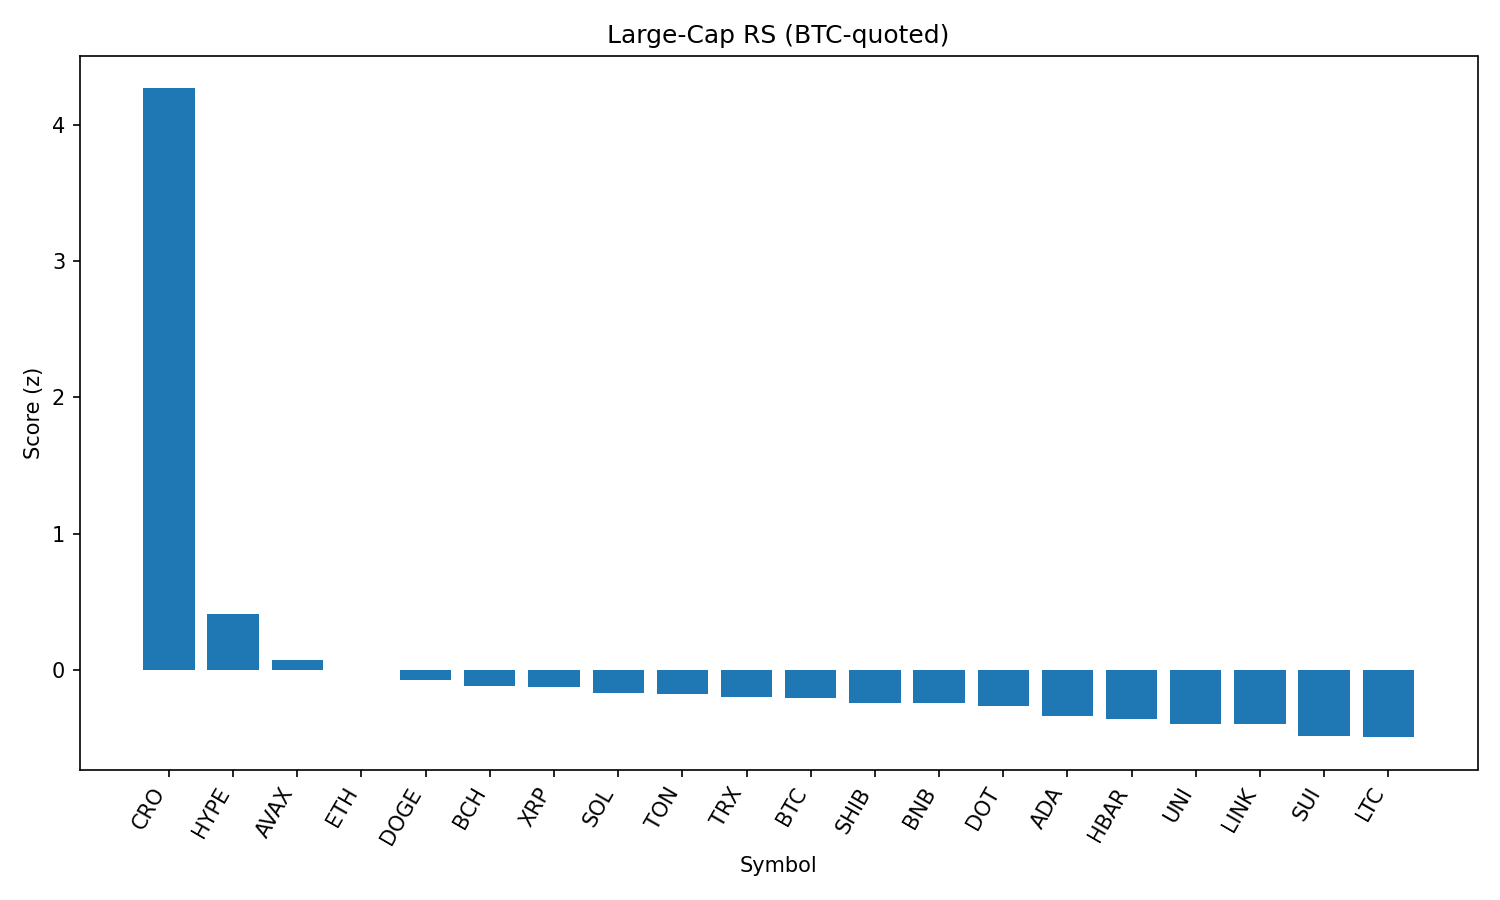

Source data for this figure (header and first rows):
rank, name, symbol, price_btc, price_usd, pct_1h_btc, pct_24h_btc, pct_7d_btc, market_cap_rank, market_cap_usd, volume_usd, score
1, Cronos, CRO, 2.05e-06, 0.2279, 5.899, 41.11, 64.12, 29, 7685300512, 917931603, 4.267
2, Hyperliquid, HYPE, 0.0004548, 50.67, -0.06917, 10.82, 23.88, 13, 16916922097, 520111931, 0.414
3, Avalanche, AVAX, 0.0002199, 24.5, 0.2504, 3.333, 9.383, 22, 10346232256, 593772779, 0.07203
4, Ethereum, ETH, 0.04143, 4616, -0.1693, 2.966, 13.62, 2, 557697025666, 40557612365, 0.004259
5, Dogecoin, DOGE, 1.99e-06, 0.2216, -0.08176, 3.549, 6.089, 9, 33381097605, 2122199681, -0.07394
6, Bitcoin Cash, BCH, 0.005002, 557.2, 0.09233, 1.827, 2.706, 21, 11097239459, 297549758, -0.12
7, XRP, XRP, 2.707e-05, 3.02, -0.1038, 2.176, 6.106, 3, 179385824102, 6540834769, -0.1276
8, Solana, SOL, 0.001823, 203.1, -0.917, 6.238, 14.6, 6, 109685896013, 8919245550, -0.1653
9, Toncoin, TON, 2.863e-05, 3.19, 0.2166, -0.07333, 0.37, 27, 8191865482, 156320682, -0.1766
10, TRON, TRX, 3.15e-06, 0.3506, -0.00126, 0.6292, 2.719, 10, 33184748932, 1105416245, -0.2009
11, Bitcoin, BTC, 1.0, 111397, 0.0, 0.0, 0.0, 1, 2217946870279, 39202438534, -0.2014
12, Shiba Inu, SHIB, 1.12553e-10, 1.254e-05, -0.2604, 1.591, 4.492, 30, 7388269272, 200532396, -0.24
13, BNB, BNB, 0.007735, 861.7, -0.2026, 0.761, 5.217, 5, 120024687162, 1348835495, -0.2419
14, Polkadot, DOT, 3.499e-05, 3.9, -0.3073, 1.317, 5.182, 35, 5934704661, 243602173, -0.2606
15, Cardano, ADA, 7.78e-06, 0.8671, -0.5168, 1.73, 3.597, 11, 31627444026, 1573929585, -0.3355
16, Hedera, HBAR, 2.16e-06, 0.241, -0.5431, 1.163, 4.622, 23, 10225290612, 262565629, -0.3596
17, Uniswap, UNI, 8.964e-05, 9.99, -0.4716, 0.8623, 0.1902, 34, 5995655211, 449403335, -0.3933
18, Chainlink, LINK, 0.0002176, 24.24, -0.7126, 2.659, 1.036, 14, 16425046715, 1685189094, -0.3977
19, Sui, SUI, 3.105e-05, 3.46, -0.6343, -0.1553, 1.118, 20, 12150364899, 1317819880, -0.4822
20, Litecoin, LTC, 0.001022, 113.8, -0.8789, 1.709, 1.666, 26, 8676476567, 613813028, -0.4925
21, Stellar, XLM, 3.49e-06, 0.3887, -0.6055, -1.573, -0.4306, 19, 12196217948, 381122414, -0.5476
